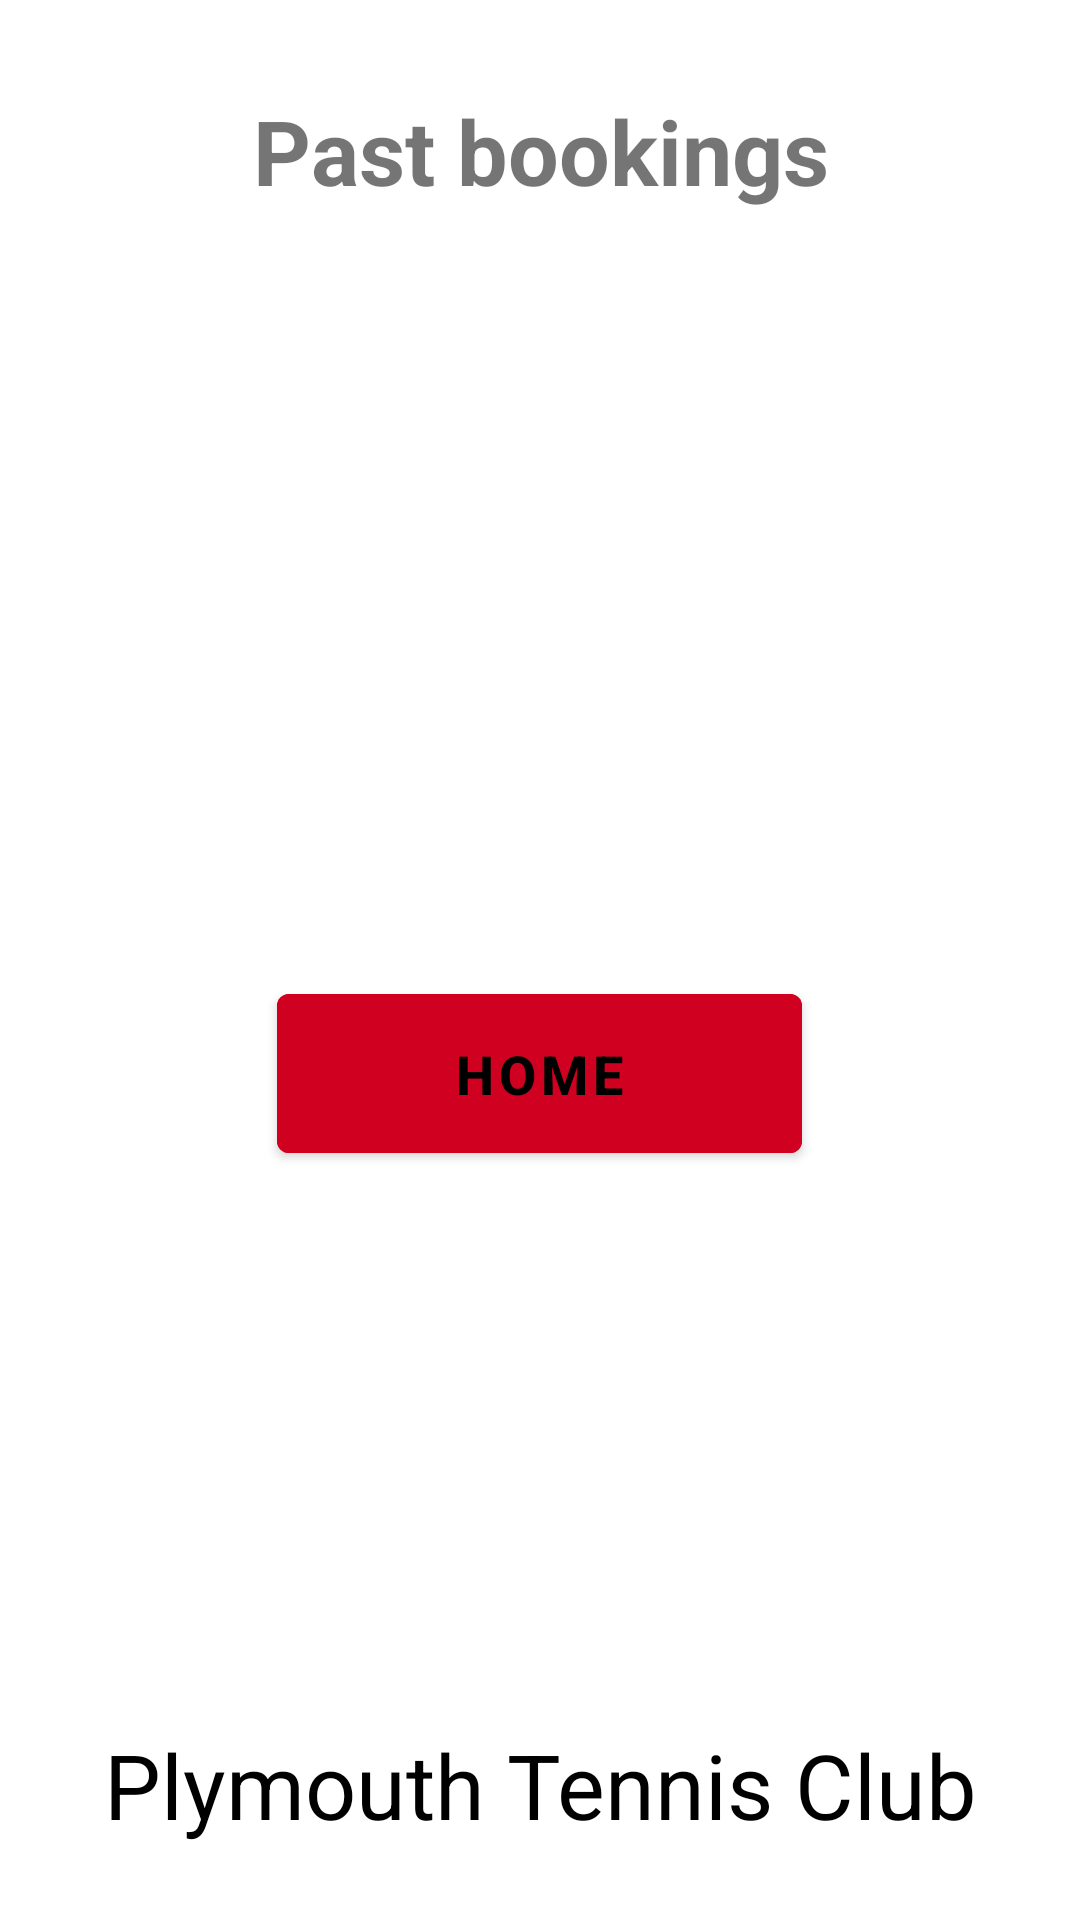

Android layout source for this screen:
<!-- AndroidManifest.xml: application theme Theme.PLEASEGODWHY -->
<!-- res/layout/activity_past.xml -->
<?xml version="1.0" encoding="utf-8"?>
<RelativeLayout xmlns:android="http://schemas.android.com/apk/res/android"

    xmlns:app="http://schemas.android.com/apk/res-auto"
    xmlns:tools="http://schemas.android.com/tools"
    android:id="@+id/main"
    android:layout_width="match_parent"
    android:layout_height="match_parent"
    tools:context=".pastActivity">

    <TextView android:id="@+id/PastTitle"
        android:layout_width="match_parent"
        android:layout_height="wrap_content"
        android:text="Past bookings"
        android:textColor="@color/red"
        android:textSize="30sp"
        android:layout_margin="30sp"
        android:gravity="center"
        android:textStyle="bold"
        xmlns:android="http://schemas.android.com/apk/res/android" />


    
    <ListView
        android:id="@+id/bookingListView"
        android:layout_width="match_parent"
        android:layout_height="200dp"
        android:layout_below="@id/PastTitle"
        android:layout_marginHorizontal="16dp"
        android:dividerHeight="1dp"
        android:divider="@android:color/darker_gray"/>

    
    <com.google.android.material.button.MaterialButton
        android:id="@+id/homeBtn"
        android:layout_width="175sp"
        android:layout_height="65sp"
        android:layout_below="@id/bookingListView"
        android:layout_marginTop="25sp"
        android:backgroundTint="#d00020"
        android:layout_centerHorizontal="true"
        android:textColor="@color/black"
        android:textStyle="bold"
        android:text="Home"
        android:textSize="18sp"
        />



    
    <TextView
        android:id="@+id/btmText"
        android:layout_width="match_parent"
        android:layout_height="wrap_content"
        android:text="Plymouth Tennis Club"
        android:textColor="@color/black"
        android:textSize="30sp"
        android:gravity="center"
        android:layout_margin="25sp"
        android:layout_alignParentBottom="true"/>

</RelativeLayout>
<!-- resources referenced by this layout -->
<resources>
  <style name="Theme.PLEASEGODWHY" parent="Theme.MaterialComponents.DayNight.DarkActionBar">
          
          <item name="colorPrimary">@color/purple_500</item>
          <item name="colorPrimaryVariant">@color/purple_700</item>
          <item name="colorOnPrimary">@color/white</item>
          
          <item name="colorSecondary">@color/teal_200</item>
          <item name="colorSecondaryVariant">@color/teal_700</item>
          <item name="colorOnSecondary">@color/black</item>
          
          <item name="android:statusBarColor">?attr/colorPrimaryVariant</item>
          
      </style>
  <!-- not gathered from this repository: default colours our renderer supplied (Android Studio template values) -->
  <color name="purple_500">#FF6200EE</color>
  <color name="purple_700">#FF3700B3</color>
  <color name="teal_200">#FF03DAC5</color>
  <color name="teal_700">#FF018786</color>
  <color name="black">#FF000000</color>
  <color name="white">#FFFFFFFF</color>
</resources>
